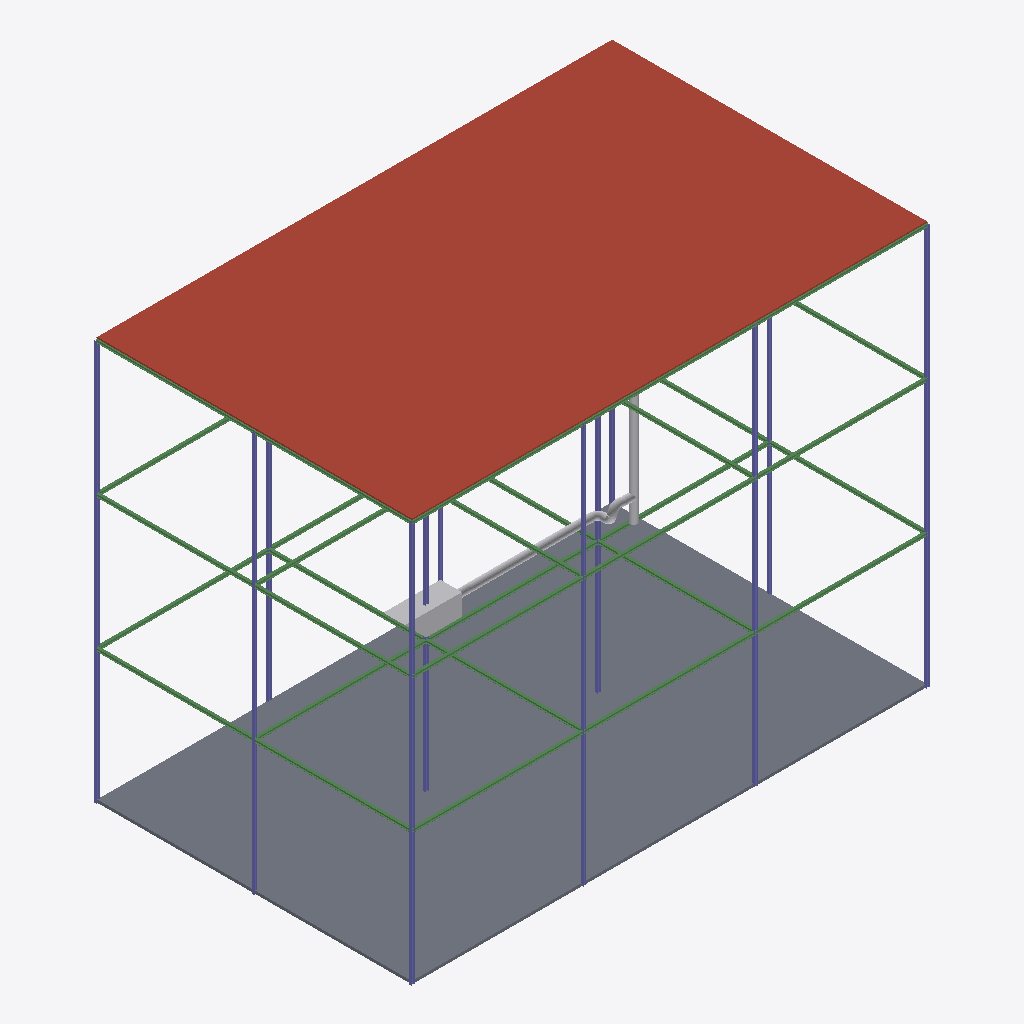
Isometric view of an IFC building model (IFC-SPF (STEP), schema IFC4, length unit metre), seen from the south-west, elements coloured by IFC class: 31 beams (green), 28 columns (violet), 9 other elements (light grey), 1 roof (red-brown), 1 slab (grey).
Extent 36.2 m × 22.2 m × 28.2 m (x, y, z). Elements (100): 51 IfcBeam, 36 IfcColumn, 5 IfcPipeSegment, 4 IfcPipeFitting, 2 IfcSlab, 1 IfcStackTerminal, 1 IfcUnitaryEquipment.

HEADER;
FILE_DESCRIPTION(('ViewDefinition[ReferenceView_V1.2]'),'2;1');
FILE_NAME('e9a4b44e-e26f-4448-b95b-5f417ba2e204.ifc','2026-04-01T18:45:24+00:00',('Leeable Partee'),('Architects Without Ballpens'),'IfcOpenShell 0.8.4.post1','IfcOpenShell - IfcOpenShell - 0.8.4.post1','none');
FILE_SCHEMA(('IFC4'));
ENDSEC;
DATA;
#9=IFCPROJECT('1RS4bA$Uj2V8pPSbuMgxgm',#8,'My Project',$,$,$,$,(#14),#34);
#36=IFCSITE('2rHKNJO_z0nwagEsN8Zj0P',#35,'Site-01',$,$,#37,$,$,$,$,$,$,$,$);
#51=IFCBUILDING('2v3du3Emr9$9CE3lvcAST_',#50,'Utility Building',$,'RECTANGULAR_HALL',#52,$,$,$,$,$,$);
#2046=IFCSLAB('2Xs9Dv2cj1qAq9MLdFdSGc',#2045,$,$,$,#2047,#2065,$,.ROOF.);
#2020=IFCSLAB('0dDCd8LJ95MOVtBOotbTPx',#2019,$,$,$,#2021,#2041,$,.BASESLAB.);
#60=IFCUNITARYEQUIPMENT('1QySFocPv0vwYPSR71n9py',#59,'Air Handler',$,$,#61,#79,'1',.AIRHANDLER.);
#2156=IFCPIPESEGMENT('33q5EBcP1EyPyMnTlg$qH$',#2155,'Pipe #[2] of Pipe Run from None to None',$,$,#2157,#2172,$,.NOTDEFINED.);
#94=IFCSTACKTERMINAL('1YH78D8p95HRLpppeMiwxK',#93,'Exhaust Stack',$,'EXHAUST_STACK',#95,#116,'2',.USERDEFINED.);
#961=IFCBEAM('3p357fLB1BtgQxcV528ZXO',#960,$,$,$,#962,#980,$,.NOTDEFINED.);
#1318=IFCBEAM('0OdQHAwcD6xBNTPMsRb6VQ',#1317,$,$,$,#1319,#1337,$,.NOTDEFINED.);
#1339=IFCBEAM('1cgHhfpmf0$xtddIvMTwWi',#1338,$,$,$,#1340,#1358,$,.NOTDEFINED.);
#982=IFCBEAM('2rufaSFPzFlP9r$7naKQX7',#981,$,$,$,#983,#1001,$,.NOTDEFINED.);
#1297=IFCBEAM('2CqQ3Rf_XBoBMq$w8TlwRT',#1296,$,$,$,#1298,#1316,$,.NOTDEFINED.);
#938=IFCBEAM('13qL1JU115WOyjYfLprQx9',#937,$,$,$,#939,#959,$,.NOTDEFINED.);
#1066=IFCBEAM('0YTkBrQXz7f84o6cuScBiG',#1065,$,$,$,#1067,#1085,$,.NOTDEFINED.);
#1003=IFCBEAM('0ZnAUka8P7$BMFJMU77V$c',#1002,$,$,$,#1004,#1022,$,.NOTDEFINED.);
#1150=IFCBEAM('0zVGQeLXfBegyJ8hNpHkxd',#1149,$,$,$,#1151,#1169,$,.NOTDEFINED.);
#1507=IFCBEAM('20rMAQGvjFbxR3QifU2S$F',#1506,$,$,$,#1508,#1526,$,.NOTDEFINED.);
#1024=IFCBEAM('3Miw8kjYLCsBd5BGw7JizJ',#1023,$,$,$,#1025,#1043,$,.NOTDEFINED.);
#1486=IFCBEAM('3XQeJk2pjD_8MciC6INm2D',#1485,$,$,$,#1487,#1505,$,.NOTDEFINED.);
#1129=IFCBEAM('1OMR6hPWn5HQ339NpTKoPT',#1128,$,$,$,#1130,#1148,$,.NOTDEFINED.);
#1171=IFCBEAM('30CGvVH457dfatmBDXO2BD',#1170,$,$,$,#1172,#1190,$,.NOTDEFINED.);
#1255=IFCBEAM('3qc02MMGP6JPpoLP_M8pfb',#1254,$,$,$,#1256,#1274,$,.NOTDEFINED.);
#1213=IFCBEAM('3Siax8Ehb3Ah1VjlQyvr72',#1212,$,$,$,#1214,#1232,$,.NOTDEFINED.);
#1045=IFCBEAM('2ovAZLLh9BzR3BjYEA8wnL',#1044,$,$,$,#1046,#1064,$,.NOTDEFINED.);
#178=IFCCOLUMN('1RkXycf8z8FAoh_LqOxsAp',#177,$,$,$,#179,#199,$,.NOTDEFINED.);
#432=IFCCOLUMN('3kpl5lIyH7nOGX7n5qIIOr',#431,$,$,$,#433,#451,$,.NOTDEFINED.);
#684=IFCCOLUMN('2y99EZ1R90XgyT5khhx6_H',#683,$,$,$,#685,#703,$,.NOTDEFINED.);
#1192=IFCBEAM('3lD3_W$3164udSknGyGvrW',#1191,$,$,$,#1193,#1211,$,.NOTDEFINED.);
#243=IFCCOLUMN('2MAeOKE2f8pBNXbmyEUxEC',#242,$,$,$,#244,#262,$,.NOTDEFINED.);
#495=IFCCOLUMN('2bdImkY_n7fuQurqkHQS3v',#494,$,$,$,#496,#514,$,.NOTDEFINED.);
#747=IFCCOLUMN('37SAYrNC1EwBGAqqy8cgh5',#746,$,$,$,#748,#766,$,.NOTDEFINED.);
#600=IFCCOLUMN('07Mu6iLtrENv37VlwAO3us',#599,$,$,$,#601,#619,$,.NOTDEFINED.);
#852=IFCCOLUMN('3KCdpOVHL9bAvlhze7oaBw',#851,$,$,$,#853,#871,$,.NOTDEFINED.);
#222=IFCCOLUMN('2YNW1XI4XDZQQ8ku7huX1w',#221,$,$,$,#223,#241,$,.NOTDEFINED.);
#474=IFCCOLUMN('0AaCWn7lfEVA2XVsYuAQlB',#473,$,$,$,#475,#493,$,.NOTDEFINED.);
#726=IFCCOLUMN('1G2$5TZHLF0R63u0S2AnZj',#725,$,$,$,#727,#745,$,.NOTDEFINED.);
#348=IFCCOLUMN('0ZgIXPYjvCYQj2Ga0fn2hh',#347,$,$,$,#349,#367,$,.NOTDEFINED.);
#1696=IFCBEAM('3avG7WHMnAHQSPiKzgrjDU',#1695,$,$,$,#1697,#1715,$,.NOTDEFINED.);
#1675=IFCBEAM('1ramL5YJX43hUQaG2OT18e',#1674,$,$,$,#1676,#1694,$,.NOTDEFINED.);
#306=IFCCOLUMN('2gBKQj6bTEZwrA_6tgkhkW',#305,$,$,$,#307,#325,$,.NOTDEFINED.);
#1654=IFCBEAM('2qE58xypz6Uv62qlYyX4Cu',#1653,$,$,$,#1655,#1673,$,.NOTDEFINED.);
#1360=IFCBEAM('31x3tfVUT8kx5yMWtxItEP',#1359,$,$,$,#1361,#1379,$,.NOTDEFINED.);
#285=IFCCOLUMN('2ZQ6Fopzj5gws1gmncN3V$',#284,$,$,$,#286,#304,$,.NOTDEFINED.);
#1528=IFCBEAM('3e1q2piVf0SxdpHgtz0w9o',#1527,$,$,$,#1529,#1547,$,.NOTDEFINED.);
#1423=IFCBEAM('3gRI0MmN10zv0lvLhmfAOt',#1422,$,$,$,#1424,#1442,$,.NOTDEFINED.);
#1570=IFCBEAM('35fRORmHv8thrj7JBIBjP5',#1569,$,$,$,#1571,#1589,$,.NOTDEFINED.);
#1612=IFCBEAM('0Mn47ilLn4dRuitT$8BrUs',#1611,$,$,$,#1613,#1631,$,.NOTDEFINED.);
#369=IFCCOLUMN('3lI$AloUn0PAdan5GVMHVC',#368,$,$,$,#370,#388,$,.NOTDEFINED.);
#1843=IFCBEAM('2jFcu9MxX0YwdvSuJTJsxT',#1842,$,$,$,#1844,#1862,$,.NOTDEFINED.);
#1864=IFCBEAM('1eyONEmjv4vvD6z6lJ8Qv7',#1863,$,$,$,#1865,#1883,$,.NOTDEFINED.);
#768=IFCCOLUMN('2fURJBJbv46QDAkZaeorQx',#767,$,$,$,#769,#787,$,.NOTDEFINED.);
#516=IFCCOLUMN('24w7BMRj99vhl5_19keo_Q',#515,$,$,$,#517,#535,$,.NOTDEFINED.);
#705=IFCCOLUMN('23tuYt8wf0RgeAdtXwJDOJ',#704,$,$,$,#706,#724,$,.NOTDEFINED.);
#201=IFCCOLUMN('1mqpnOPx94$wqtGNbzlmRI',#200,$,$,$,#202,#220,$,.NOTDEFINED.);
#453=IFCCOLUMN('2gtdA3SXD3mwH0FLiRBbdr',#452,$,$,$,#454,#472,$,.NOTDEFINED.);
#264=IFCCOLUMN('3ElvocPsv0C9sQ5v7C6U3l',#263,$,$,$,#265,#283,$,.NOTDEFINED.);
#327=IFCCOLUMN('0KgEw1D$D77wygqz4RwYN3',#326,$,$,$,#328,#346,$,.NOTDEFINED.);
#558=IFCCOLUMN('2B289Iz6P9C8yed2GXl4pb',#557,$,$,$,#559,#577,$,.NOTDEFINED.);
#1276=IFCBEAM('2ZkrKGCnz9BgYKcTm$YNPf',#1275,$,$,$,#1277,#1295,$,.NOTDEFINED.);
#621=IFCCOLUMN('2HsvFTzxv638Q$vv8DVNKM',#620,$,$,$,#622,#640,$,.NOTDEFINED.);
#579=IFCCOLUMN('3Xzh97$FP57BLtbbwEw6md',#578,$,$,$,#580,#598,$,.NOTDEFINED.);
#1087=IFCBEAM('3jYnOoMMj1BBsDGX4JizY4',#1086,$,$,$,#1088,#1106,$,.NOTDEFINED.);
#1234=IFCBEAM('2AolZg_t94Yg1Q_LPEPeCq',#1233,$,$,$,#1235,#1253,$,.NOTDEFINED.);
#411=IFCCOLUMN('1iVnKVxPn97ufhoOT4s0io',#410,$,$,$,#412,#430,$,.NOTDEFINED.);
#537=IFCCOLUMN('1FLEEMjFL7ueV7MwH_S4aa',#536,$,$,$,#538,#556,$,.NOTDEFINED.);
#390=IFCCOLUMN('1kAd03KKvBqglQF$LjEZ71',#389,$,$,$,#391,#409,$,.NOTDEFINED.);
#2330=IFCPIPEFITTING('18oE4z0kH3O8GUwwPzvNJF',#2329,'Elbow #[4] of Pipe Run from None to None',$,$,#2331,#2348,$,.JUNCTION.);
#2074=IFCPIPESEGMENT('3UDJocBX5DCx93EapWIaH2',#2073,'Pipe #[1] of Pipe Run from None to None',$,$,#2075,#2098,$,.NOTDEFINED.);
#2190=IFCPIPEFITTING('1THYzpJxn8luCJ_a6QM_zX',#2189,'Elbow #[2] of Pipe Run from None to None',$,$,#2191,#2208,$,.JUNCTION.);
#2260=IFCPIPEFITTING('2lmqwA2GnDTO3IHCRyGIQv',#2259,'Elbow #[3] of Pipe Run from None to None',$,$,#2261,#2278,$,.JUNCTION.);
#2116=IFCPIPEFITTING('3isdTUwB5CCOAJzAeJedWV',#2115,'Elbow #[1] of Pipe Run from None to None',$,$,#2117,#2138,$,.JUNCTION.);
#2366=IFCPIPESEGMENT('0_$w_D0Rv3b9SSJsnEAGBE',#2365,'Pipe #[5] of Pipe Run from None to None',$,$,#2367,#2382,$,.NOTDEFINED.);
ENDSEC;
